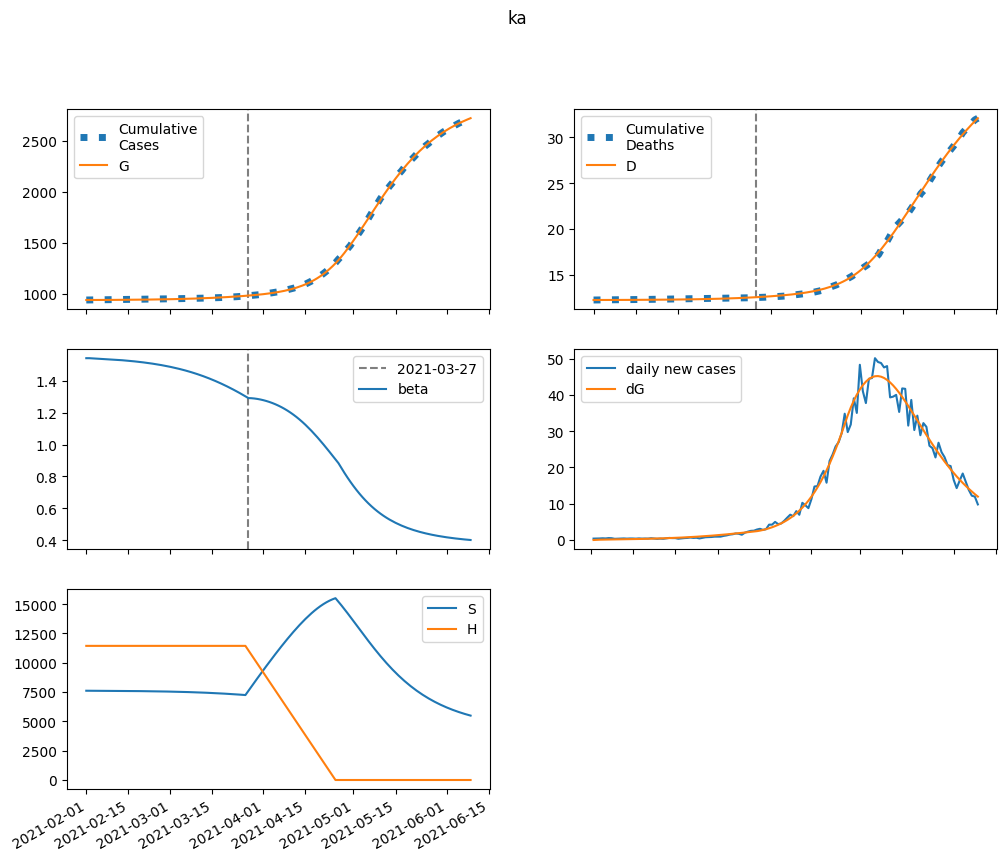

The data file committed next to this chart (first rows):
series, 2021-02-01, 2021-02-02, 2021-02-03, 2021-02-04, 2021-02-05, 2021-02-06, 2021-02-07, 2021-02-08, 2021-02-09, 2021-02-10, 2021-02-11, 2021-02-12, 2021-02-13, 2021-02-14, 2021-02-15, 2021-02-16, 2021-02-17, 2021-02-18, 2021-02-19, 2021-02-20, 2021-02-21, 2021-02-22, 2021-02-23
S, 7613571, 7612173, 7610894, 7609650, 7608392, 7607088, 7605719, 7604270, 7602731, 7601091, 7599344, 7597480, 7595492, 7593371, 7591109, 7588696, 7586124, 7583382, 7580459, 7577345, 7574028, 7570496, 7566735
E, 0.0, 1398, 2296, 2915, 3379, 3763, 4108, 4438, 4769, 5110, 5466, 5842, 6239, 6661, 7110, 7587, 8093, 8632, 9204, 9812, 10458, 11143, 11869
I, 978.3, 900, 879.2, 892.9, 928.1, 977.5, 1037, 1104, 1178, 1259, 1345, 1437, 1536, 1642, 1754, 1874, 2002, 2138, 2283, 2437, 2601, 2776, 2961
A, 6300, 5767, 5609, 5677, 5884, 6183, 6547, 6962, 7420, 7917, 8452, 9026, 9640, 10296, 10995, 11742, 12538, 13385, 14289, 15250, 16274, 17363, 18522
IH, 0.0, 39.13, 57.12, 65.99, 71.33, 75.62, 79.91, 84.61, 89.84, 95.62, 102, 108.8, 116.2, 124.2, 132.7, 141.8, 151.5, 161.8, 172.8, 184.6, 197.1, 210.4, 224.6
IN, 39.13, 74.07, 102.1, 126.4, 148.6, 169.8, 190.7, 211.8, 233.3, 255.5, 278.5, 302.5, 327.6, 354, 381.8, 411.1, 442, 474.8, 509.5, 546.2, 585.3, 626.7, 670.6
D, 12217, 12217, 12217, 12218, 12219, 12220, 12221, 12222, 12223, 12224, 12225, 12227, 12228, 12229, 12231, 12233, 12234, 12236, 12238, 12240, 12243, 12245, 12248
R, 0.0, 536.6, 1049, 1560, 2083, 2628, 3202, 3812, 4461, 5153, 5892, 6682, 7526, 8428, 9391, 10421, 11520, 12695, 13950, 15289, 16719, 18245, 19874
G, 939387, 939387, 939438, 939522, 939629, 939753, 939890, 940041, 940203, 940378, 940565, 940765, 940978, 941207, 941451, 941711, 941988, 942285, 942600, 942937, 943296, 943679, 944087
H, 11440344, 11440344, 11440344, 11440344, 11440344, 11440344, 11440344, 11440344, 11440344, 11440344, 11440344, 11440344, 11440344, 11440344, 11440344, 11440344, 11440344, 11440344, 11440344, 11440344, 11440344, 11440344, 11440344
beta, 1.541, 1.541, 1.54, 1.539, 1.538, 1.537, 1.536, 1.535, 1.533, 1.532, 1.531, 1.529, 1.528, 1.526, 1.525, 1.523, 1.521, 1.519, 1.517, 1.515, 1.512, 1.51, 1.507
